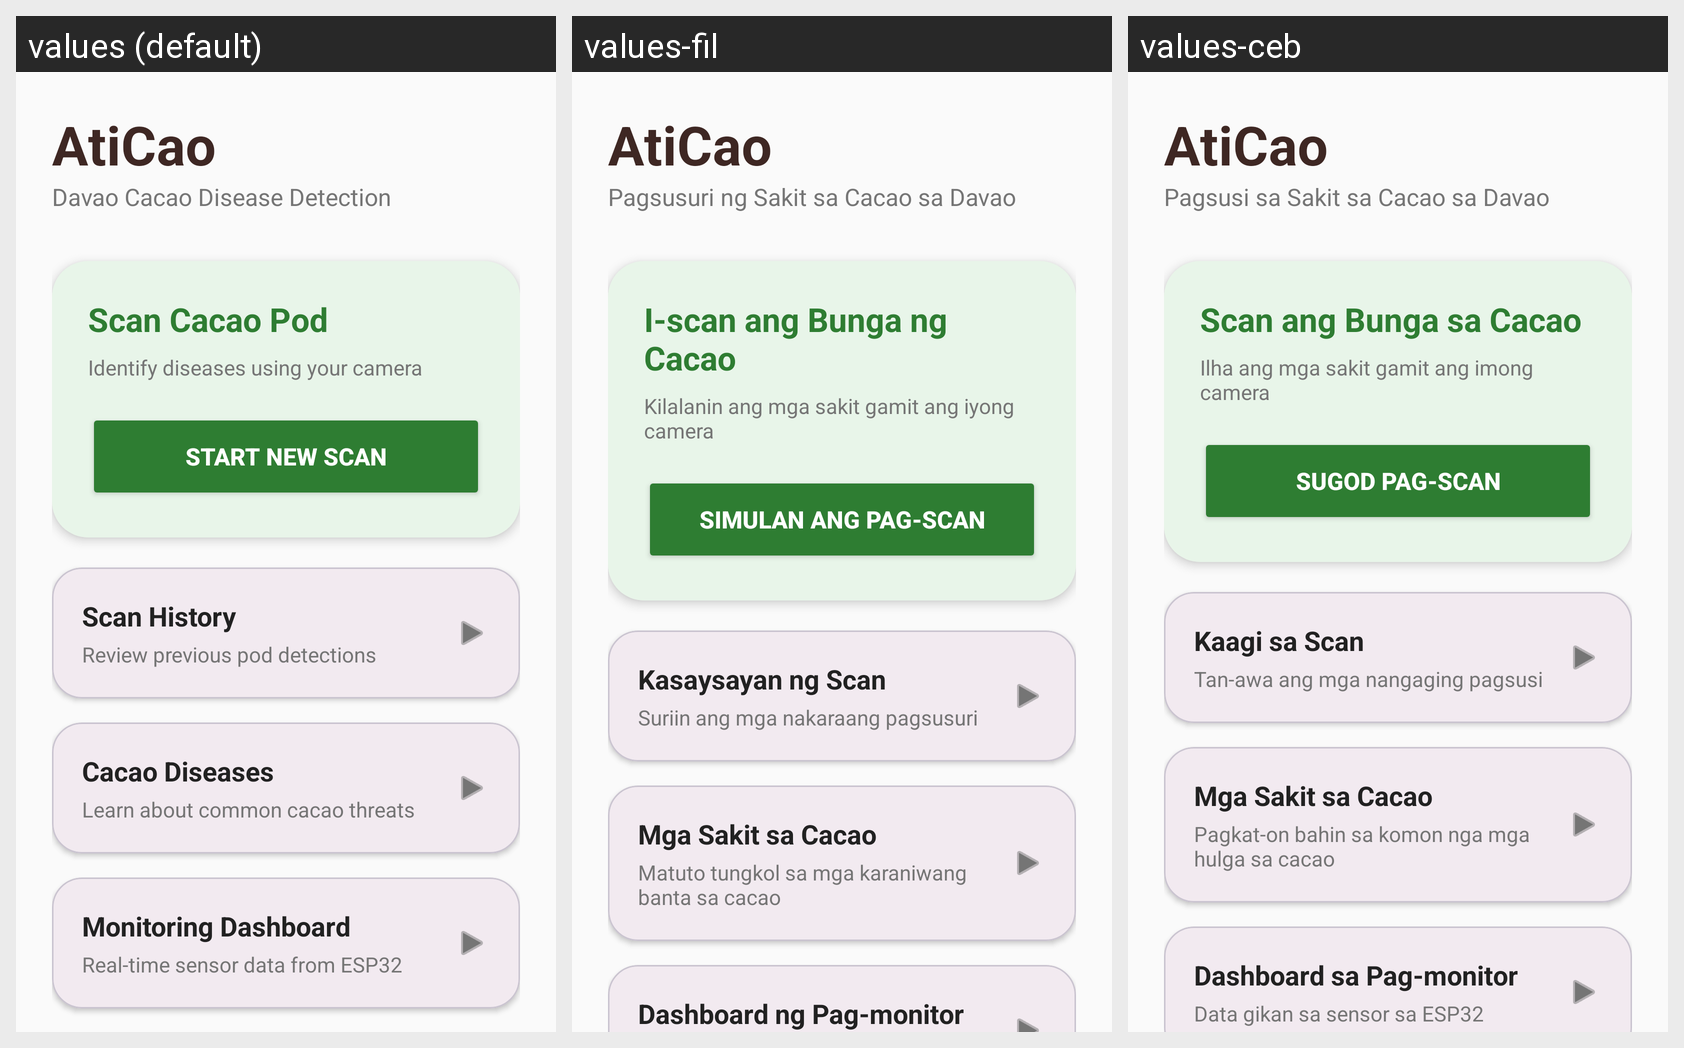

Strings drawn on this Android screen and how each of the app's shown locales translates them:
Android screen res/layout/fragment_first.xml rendered under 3 locales, left to right: values (default), values-fil, values-ceb. Device: Nexus 5 (rendered at 1080×1920; each locale shown at half size, 540×960, under a caption strip naming it); theme Theme.AtiCaoBeta.
Strings drawn on this screen, with the default value and each locale's value (text and hints the layout hard-codes, and strings that could not be matched under every locale, appear in the picture but are not listed):

welcome_title
  values: AtiCao
  values-fil: AtiCao
  values-ceb: AtiCao

welcome_subtitle
  values: Davao Cacao Disease Detection
  values-fil: Pagsusuri ng Sakit sa Cacao sa Davao
  values-ceb: Pagsusi sa Sakit sa Cacao sa Davao

scan_pod
  values: Scan Cacao Pod
  values-fil: I-scan ang Bunga ng Cacao
  values-ceb: Scan ang Bunga sa Cacao

scan_description
  values: Identify diseases using your camera
  values-fil: Kilalanin ang mga sakit gamit ang iyong camera
  values-ceb: Ilha ang mga sakit gamit ang imong camera

btn_start_scan
  values: START NEW SCAN
  values-fil: SIMULAN ANG PAG-SCAN
  values-ceb: SUGOD PAG-SCAN

view_history
  values: Scan History
  values-fil: Kasaysayan ng Scan
  values-ceb: Kaagi sa Scan

history_description
  values: Review previous pod detections
  values-fil: Suriin ang mga nakaraang pagsusuri
  values-ceb: Tan-awa ang mga nangaging pagsusi

about_diseases
  values: Cacao Diseases
  values-fil: Mga Sakit sa Cacao
  values-ceb: Mga Sakit sa Cacao

about_description
  values: Learn about common cacao threats
  values-fil: Matuto tungkol sa mga karaniwang banta sa cacao
  values-ceb: Pagkat-on bahin sa komon nga mga hulga sa cacao

monitoring_dashboard
  values: Monitoring Dashboard
  values-fil: Dashboard ng Pag-monitor
  values-ceb: Dashboard sa Pag-monitor
